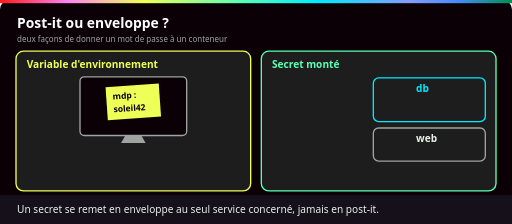
t = 0.00 s
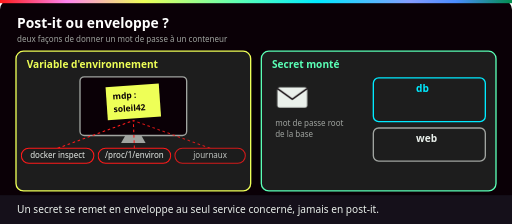
t = 1.68 s
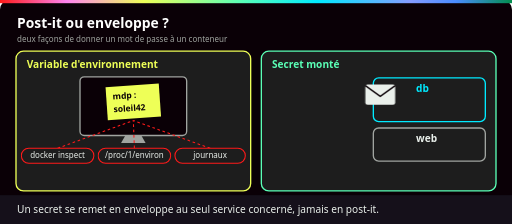
t = 3.55 s
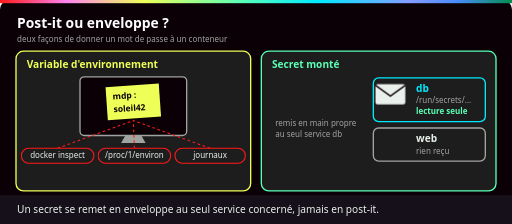
t = 5.01 s
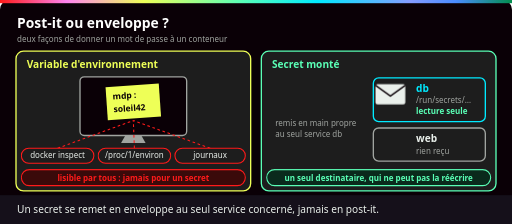
t = 6.54 s
t = 8.12 s: frame unchanged from t = 6.54 s, image omitted

The animated SVG that drew these frames (rendered in a browser with its animation timeline set to each time). Animation: 8 CSS @keyframes rules; frames cover the first 8.12 s, repeats indefinitely.

<svg xmlns="http://www.w3.org/2000/svg" viewBox="0 0 960 420" role="img" aria-labelledby="t d">
<title id="t">Une variable d'environnement est un post-it lisible par tous, un secret monté une enveloppe remise à un seul service</title>
<desc id="d">À gauche, le mot de passe est un post-it collé sur l'écran : docker inspect, /proc/1/environ et les journaux le lisent tour à tour. À droite, le secret est une enveloppe remise au seul service db, dans /run/secrets, en lecture seule ; web ne reçoit rien.</desc>
<defs>
<linearGradient id="ynov" x1="0" x2="1">
<stop offset="0" stop-color="#ff1a1a"/><stop offset=".13" stop-color="#ff84ef"/>
<stop offset=".28" stop-color="#eeff57"/><stop offset=".47" stop-color="#5affb6"/>
<stop offset=".62" stop-color="#00eaff"/><stop offset=".8" stop-color="#859cff"/>
<stop offset=".89" stop-color="#4a8cff"/><stop offset="1" stop-color="#018e4d"/>
</linearGradient>

<style>
text{font-family:Bahnschrift,"Barlow Semi Condensed","Segoe UI",Arial,sans-serif}
.titre{font-size:26px;font-weight:700;fill:#fff}
.label{font-size:19px;font-weight:700}
.gros{font-size:24px;font-weight:700}
.petit{font-size:15px;fill:#a0a4a0}
.legende{font-size:19px;fill:#eaf0eb}
.boite{fill:#1d1d1d;stroke-width:2.5}
.mid{text-anchor:middle}.fin{text-anchor:end}.gras{font-weight:700}
.cy{fill:#00eaff}.mt{fill:#5affb6}.ja{fill:#eeff57}.ro{fill:#ff84ef}.la{fill:#859cff}.tq{fill:#1f9e91}.rg{fill:#ff1a1a}.bl{fill:#eaf0eb}.nr{fill:#0a0006}.gr{fill:#a0a4a0}
.s1,.s2,.s12{opacity:0}
.s1{animation:s1 9s infinite both}@keyframes s1{0%{opacity:0}4%,29%{opacity:1}33%,100%{opacity:0}}
.s2{animation:s2 9s infinite both}@keyframes s2{0%,31%{opacity:0}35%,59%{opacity:1}63%,100%{opacity:0}}
.s12{animation:s12 9s infinite both}@keyframes s12{0%{opacity:0}4%,59%{opacity:1}63%,100%{opacity:0}}
.a2{animation:a2 9s infinite both}@keyframes a2{0%,31%{opacity:0}35%,96%{opacity:1}100%{opacity:0}}
.a3{animation:a3 9s infinite both}@keyframes a3{0%,62%{opacity:0}66%,96%{opacity:1}100%{opacity:0}}

.lit{animation:lit 9s infinite both}
@keyframes lit{0%{opacity:0}4%,96%{opacity:1}100%{opacity:0}}
.env{transform:translate(184px,-6px);animation:env 9s infinite both}
@keyframes env{0%{opacity:0;transform:none}4%,32%{opacity:1;transform:none}44%,96%{opacity:1;transform:translate(184px,-6px)}100%{opacity:0;transform:translate(184px,-6px)}}
.recu{animation:recu 9s infinite both}
@keyframes recu{0%,43%{opacity:0}47%,96%{opacity:1}100%{opacity:0}}

@media (prefers-reduced-motion: reduce){*{animation:none!important}}
</style>
</defs>
<rect width="960" height="420" rx="18" fill="#0a0006"/>
<rect width="960" height="6" fill="url(#ynov)"/>
<text class="titre" x="32" y="52">Post-it ou enveloppe ?</text>
<text class="petit" x="32" y="78">deux façons de donner un mot de passe à un conteneur</text>
<rect class="boite" x="30" y="96" width="440" height="262" rx="14" stroke="#eeff57"/><text class="label ja" x="50" y="128">Variable d'environnement</text>
<rect x="150" y="144" width="200" height="110" rx="8" fill="#0a0006" stroke="#a0a4a0" stroke-width="2.5"/><path d="M235 254 h30 l8 14 h-46 z" fill="#a0a4a0"/>
<g transform="rotate(-4 250 192)"><rect x="200" y="160" width="100" height="62" fill="#eeff57"/><text class="label nr" x="212" y="184" style="font-size:16px">mdp :</text><text class="label nr" x="212" y="208" style="font-size:16px">soleil42</text></g>
<g class="lit" style="animation-delay:0.5s"><path d="M108 278 L250 226" stroke="#ff1a1a" stroke-width="2" stroke-dasharray="5 5"/><rect x="40" y="278" width="136" height="28" rx="14" fill="#1d1d1d" stroke="#ff1a1a" stroke-width="2"/><text class="petit bl mid" x="108" y="297">docker inspect</text></g>
<g class="lit" style="animation-delay:1s"><path d="M252 278 L250 226" stroke="#ff1a1a" stroke-width="2" stroke-dasharray="5 5"/><rect x="184" y="278" width="136" height="28" rx="14" fill="#1d1d1d" stroke="#ff1a1a" stroke-width="2"/><text class="petit bl mid" x="252" y="297">/proc/1/environ</text></g>
<g class="lit" style="animation-delay:1.5s"><path d="M394 278 L250 226" stroke="#ff1a1a" stroke-width="2" stroke-dasharray="5 5"/><rect x="328" y="278" width="132" height="28" rx="14" fill="#1d1d1d" stroke="#ff1a1a" stroke-width="2"/><text class="petit bl mid" x="394" y="297">journaux</text></g>
<g class="a3"><rect x="40" y="318" width="420" height="30" rx="15" fill="#3a0a0a" stroke="#ff1a1a" stroke-width="2"/><text class="petit rg gras mid" x="250" y="339">lisible par tous : jamais pour un secret</text></g>
<rect class="boite" x="490" y="96" width="440" height="262" rx="14" stroke="#5affb6"/><text class="label mt" x="510" y="128">Secret monté</text><rect class="boite" x="700" y="146" width="210" height="82" rx="10" stroke="#00eaff"/><text class="label cy" x="780" y="172">db</text><rect class="boite" x="700" y="240" width="210" height="62" rx="10" stroke="#a0a4a0"/><text class="label bl" x="780" y="266">web</text><g class="recu"><text class="petit" x="780" y="194">/run/secrets/…</text><text class="petit mt gras" x="780" y="214">lecture seule</text><text class="petit" x="780" y="288">rien reçu</text></g>
<g class="s1"><text class="petit" x="516" y="236">mot de passe root</text><text class="petit" x="516" y="256">de la base</text></g><g class="recu"><text class="petit" x="516" y="236">remis en main propre</text><text class="petit" x="516" y="256">au seul service db</text></g>
<g class="env"><rect x="520" y="164" width="56" height="38" rx="4" fill="#eaf0eb"/><path d="M520 166 l28 20 l28 -20" fill="none" stroke="#0a0006" stroke-width="2.5"/></g>
<g class="a3"><rect x="500" y="318" width="420" height="30" rx="15" fill="#0a2a1c" stroke="#5affb6" stroke-width="2"/><text class="petit mt gras mid" x="710" y="339">un seul destinataire, qui ne peut pas la réécrire</text></g>
<rect x="0" y="366" width="960" height="54" fill="#15101a"/>
<text class="legende" x="32" y="400">Un secret se remet en enveloppe au seul service concerné, jamais en post-it.</text>
</svg>
